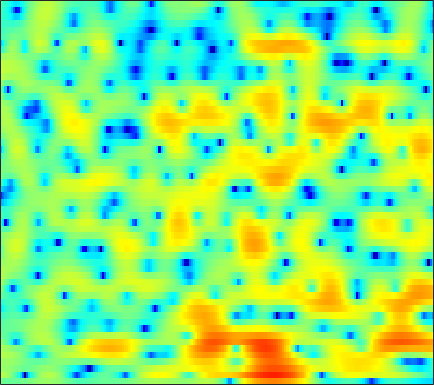

The file beside this chart, header and first rows:
-1.0445, -1.1856, -1.3107, -1.3769, -1.3979, -1.3793, -1.3162, -1.2508, -1.1249, -0.97112, -0.79602, -0.656, -0.44092, -0.1997, -0.0048314, 0.25799, 0.53452, 0.71758, 0.92999, 1.1029, 1.2216, 1.2811, 1.3064, 1.2564
2.915, 2.622, 2.121, 1.461, 0.8415, -0.1948, -1.546, -2.852, -5.178, -8.656, -15.02, -30.06, -15.28, -8.613, -5.742, -3.086, -1.209, -0.1371, 0.9634, 1.753, 2.286, 2.53, 2.662, 2.588
1.09, 1.151, 1.123, 0.9752, 0.7984, 0.4869, 0.1127, -0.1933, -0.6009, -0.9489, -1.212, -1.316, -1.313, -1.157, -0.955, -0.6194, -0.2477, 0.02633, 0.3659, 0.6449, 0.8401, 0.9248, 0.945, 0.8483
1.165, 1.297, 1.374, 1.349, 1.274, 1.106, 0.879, 0.666, 0.3452, -0.002897, -0.3665, -0.6444, -0.9956, -1.309, -1.506, -1.693, -1.774, -1.757, -1.625, -1.391, -1.086, -0.8328, -0.4922, -0.1748
2.424, 2.453, 2.421, 2.309, 2.165, 1.909, 1.567, 1.252, 0.7318, 0.1053, -0.6675, -1.372, -2.517, -3.965, -5.321, -7.522, -9.997, -11.26, -10.49, -7.944, -5.455, -3.904, -2.222, -0.9146
1.95, 1.866, 1.613, 1.251, 0.9259, 0.4743, 0.05111, -0.1969, -0.4584, -0.6522, -0.8602, -1.059, -1.456, -2.055, -2.637, -3.488, -4.242, -4.489, -4.133, -3.144, -1.904, -1.016, -0.0004313, 0.7864
0.304, -0.06302, -0.9568, -2.434, -4.037, -7.08, -11.45, -13.93, -10.53, -6.378, -3.567, -2.073, -0.6199, 0.3927, 0.9447, 1.502, 1.912, 2.16, 2.443, 2.681, 2.853, 2.907, 2.866, 2.648
-1.223, -1.378, -1.803, -2.456, -3.042, -3.85, -4.426, -4.523, -4.057, -3.071, -1.886, -1.025, -0.0009031, 0.8595, 1.396, 1.975, 2.396, 2.62, 2.796, 2.836, 2.736, 2.567, 2.204, 1.66
-1.862, -1.706, -1.566, -1.472, -1.43, -1.377, -1.261, -1.116, -0.8411, -0.4921, -0.07714, 0.2506, 0.7053, 1.141, 1.443, 1.788, 2.052, 2.192, 2.28, 2.243, 2.068, 1.845, 1.4, 0.7856
-2.546, -2.246, -1.907, -1.622, -1.437, -1.221, -1.042, -0.9137, -0.7398, -0.5397, -0.2967, -0.08424, 0.2591, 0.647, 0.9496, 1.347, 1.704, 1.936, 2.161, 2.272, 2.239, 2.112, 1.793, 1.295
-4.252, -3.724, -3.115, -2.622, -2.358, -2.164, -2.156, -2.268, -2.536, -2.862, -3.101, -3.111, -2.77, -2.051, -1.338, -0.3005, 0.6866, 1.344, 2.052, 2.571, 2.893, 2.997, 2.961, 2.742
-7.871, -6.187, -4.619, -3.632, -3.218, -3.032, -3.316, -3.841, -5.095, -7.22, -10.91, -15.85, -18.41, -10.08, -6.351, -2.99, -0.6362, 0.6828, 2.002, 2.911, 3.495, 3.747, 3.861, 3.75
-5.5, -4.675, -3.789, -3.192, -2.943, -2.874, -3.004, -3.231, -3.692, -4.304, -4.876, -5.081, -4.71, -3.565, -2.399, -0.7742, 0.6838, 1.607, 2.592, 3.292, 3.696, 3.814, 3.732, 3.363
-1.656, -2.075, -2.696, -3.382, -3.849, -4.259, -4.274, -4.017, -3.466, -2.801, -2.09, -1.543, -0.7928, -0.04454, 0.5345, 1.315, 2.039, 2.514, 3.044, 3.419, 3.615, 3.616, 3.375, 2.816
-0.02992, -1.236, -3.414, -6.59, -10.04, -17.55, -15.6, -10.6, -6.606, -4.142, -2.5, -1.62, -0.7718, -0.1462, 0.2119, 0.6284, 1.003, 1.308, 1.731, 2.156, 2.538, 2.766, 2.927, 2.896
1.706, 0.8084, -0.5789, -2.145, -3.287, -4.374, -4.566, -4.188, -3.373, -2.592, -2.087, -1.927, -2.016, -2.422, -2.914, -3.74, -4.419, -4.526, -3.887, -2.594, -1.141, -0.1424, 0.9863, 1.848
2.688, 2.328, 1.811, 1.267, 0.8771, 0.4388, 0.07747, -0.1575, -0.4503, -0.8061, -1.319, -1.856, -2.867, -4.385, -5.987, -9.149, -14.79, -22.1, -14.86, -8.684, -5.096, -3.202, -1.3, 0.1063
2.257, 2.207, 2.109, 1.972, 1.841, 1.618, 1.33, 1.081, 0.6761, 0.1672, -0.4614, -1.02, -1.901, -2.919, -3.705, -4.731, -5.521, -5.765, -5.511, -4.739, -3.688, -2.854, -1.787, -0.8367
1.066, 1.359, 1.693, 1.96, 2.089, 2.145, 2.08, 1.94, 1.63, 1.189, 0.6262, 0.1267, -0.6023, -1.36, -1.925, -2.588, -3.078, -3.308, -3.405, -3.246, -2.907, -2.565, -2.045, -1.511
-0.8282, 0.1866, 1.328, 2.192, 2.657, 3.076, 3.256, 3.231, 2.999, 2.558, 1.896, 1.273, 0.2823, -0.8502, -1.783, -2.998, -4.007, -4.54, -4.799, -4.594, -4.108, -3.687, -3.148, -2.669
-2.164, -0.313, 1.533, 2.832, 3.539, 4.179, 4.489, 4.533, 4.348, 3.857, 3.057, 2.234, 0.7717, -1.179, -3.051, -6.392, -11.14, -14.99, -13.63, -9.661, -7.127, -5.989, -5.17, -4.924
-0.3493, 0.6944, 1.88, 2.862, 3.458, 4.027, 4.357, 4.451, 4.349, 3.965, 3.296, 2.577, 1.32, -0.3016, -1.789, -4.071, -6.352, -7.604, -7.86, -7.028, -6.175, -5.851, -6.031, -7.087
-0.007504, 0.3569, 0.8898, 1.45, 1.885, 2.428, 2.89, 3.128, 3.255, 3.164, 2.814, 2.396, 1.653, 0.717, -0.03706, -1.022, -1.928, -2.422, -2.869, -3.108, -3.247, -3.362, -3.666, -4.19
-1.928, -2.539, -2.911, -2.475, -1.71, -0.4168, 0.7903, 1.507, 2.174, 2.483, 2.437, 2.194, 1.591, 0.7272, -0.03218, -1.118, -2.068, -2.536, -2.735, -2.458, -1.931, -1.506, -0.9889, -0.5903
-5.075, -8.909, -21.89, -13.73, -7.631, -3.299, -0.6814, 0.6297, 1.816, 2.415, 2.528, 2.294, 1.537, 0.2353, -1.225, -4.036, -8.237, -12.02, -10.46, -5.803, -2.641, -1.005, 0.5647, 1.624
-2.704, -3.61, -4.25, -3.955, -3.241, -1.91, -0.6152, 0.2379, 1.105, 1.646, 1.84, 1.732, 1.251, 0.3576, -0.6008, -2.195, -3.913, -4.754, -4.421, -2.794, -0.9919, 0.1599, 1.337, 2.136
-4.189, -4.356, -4.269, -3.828, -3.323, -2.519, -1.675, -1.057, -0.3403, 0.2424, 0.6367, 0.8128, 0.8839, 0.7779, 0.6386, 0.3973, 0.2327, 0.1911, 0.3323, 0.6612, 1.095, 1.429, 1.82, 2.059
-11.07, -10.2, -8.675, -7.214, -6.177, -4.934, -3.776, -2.98, -2.007, -1.166, -0.4677, -0.0363, 0.4094, 0.7297, 0.8937, 1.047, 1.16, 1.25, 1.379, 1.528, 1.697, 1.825, 1.973, 2.063
-18.1, -14.95, -12.18, -10.3, -9.129, -7.703, -6.196, -5.083, -3.653, -2.372, -1.303, -0.6371, 0.04734, 0.5376, 0.7766, 0.9903, 1.075, 1.099, 1.117, 1.151, 1.247, 1.369, 1.571, 1.814
-8.862, -9.748, -11.07, -12.63, -13.58, -12.67, -9.607, -7.278, -4.601, -2.555, -1.019, -0.178, 0.6032, 1.034, 1.155, 1.075, 0.7604, 0.4047, -0.1231, -0.5405, -0.6611, -0.4798, 0.09048, 0.8686
-3.453, -4.732, -6.904, -9.786, -11.86, -11.46, -7.698, -5.113, -2.416, -0.4741, 0.9018, 1.599, 2.161, 2.288, 2.117, 1.462, 0.3177, -0.9547, -3.344, -6.666, -9.296, -7.997, -4.372, -1.458
-0.4704, -0.9501, -1.504, -1.9, -1.983, -1.716, -1.055, -0.3898, 0.5283, 1.355, 1.968, 2.273, 2.419, 2.261, 1.913, 1.137, -0.07427, -1.284, -3.389, -5.825, -7.337, -6.716, -4.455, -2.265
-0.4178, -0.3682, -0.2154, -0.001285, 0.191, 0.5332, 0.8988, 1.2, 1.544, 1.827, 1.978, 2, 1.863, 1.569, 1.238, 0.6943, 0.01134, -0.5236, -1.234, -1.779, -2.071, -2.09, -1.849, -1.483
-1.594, -1.064, -0.3832, 0.307, 0.7826, 1.351, 1.816, 2.077, 2.294, 2.357, 2.263, 2.073, 1.703, 1.212, 0.809, 0.2339, -0.2926, -0.6236, -0.9245, -1.105, -1.161, -1.151, -1.144, -1.165
-4.14, -2.856, -1.173, 0.3063, 1.26, 2.231, 2.928, 3.239, 3.439, 3.338, 2.97, 2.515, 1.703, 0.6551, -0.2311, -1.423, -2.332, -2.699, -2.649, -2.195, -1.585, -1.155, -0.7614, -0.626
-9.957, -5.827, -2.136, 0.3626, 1.745, 3.047, 3.864, 4.211, 4.325, 4.072, 3.425, 2.691, 1.282, -0.7121, -2.745, -6.488, -11.98, -14.46, -9.845, -5.77, -3.217, -1.932, -0.7237, -0.05345
-4.592, -2.982, -0.9369, 0.7466, 1.708, 2.693, 3.268, 3.484, 3.431, 3.059, 2.348, 1.569, 0.2039, -1.537, -3.109, -5.512, -7.63, -8.314, -7.53, -5.816, -4.174, -3.117, -1.928, -0.947
-0.8061, -0.1677, 0.731, 1.498, 1.935, 2.335, 2.492, 2.425, 2.149, 1.619, 0.8979, 0.2258, -0.8047, -1.925, -2.809, -3.886, -4.861, -5.384, -5.87, -5.988, -5.747, -5.257, -4.305, -3.06
0.8998, 1.451, 1.983, 2.329, 2.467, 2.394, 2.098, 1.711, 1.044, 0.2146, -0.7276, -1.432, -2.364, -3.297, -3.949, -4.846, -5.832, -6.682, -8.004, -9.808, -11.86, -12.68, -10.7, -7.083
1.618, 2.182, 2.579, 2.646, 2.495, 1.991, 1.162, 0.3436, -1.059, -2.667, -4.352, -5.512, -6.649, -7.253, -7.455, -7.689, -7.954, -8.328, -9.191, -10.67, -12.9, -13.89, -11.31, -6.958
1.883, 2.224, 2.382, 2.192, 1.775, 0.925, -0.358, -1.662, -3.991, -7.245, -11.8, -16.62, -20.83, -16.69, -14.33, -12.48, -11.16, -10.35, -9.376, -8.286, -7.074, -5.998, -4.29, -2.383
2.132, 2.12, 1.929, 1.5, 1.022, 0.1267, -1.101, -2.306, -4.314, -6.891, -9.987, -12.4, -14.56, -15.33, -15.76, -16.74, -17.58, -16.13, -12.44, -8.946, -6.06, -4.236, -2.168, -0.3679
1.876, 1.48, 0.8862, 0.3065, -0.06514, -0.5946, -1.197, -1.726, -2.616, -3.708, -4.994, -6.066, -7.549, -9.244, -10.8, -13.4, -15.37, -14.13, -10.29, -6.785, -4.021, -2.337, -0.4987, 0.979
0.2693, -1.049, -2.806, -3.842, -3.844, -3.057, -2.141, -1.621, -1.235, -1.191, -1.421, -1.71, -2.272, -2.865, -3.288, -3.69, -3.727, -3.426, -2.635, -1.584, -0.4531, 0.3241, 1.272, 2.057
-1.094, -3.784, -9.687, -21.74, -12.43, -6.029, -2.836, -1.37, -0.1151, 0.5947, 0.9432, 1.034, 0.9966, 0.8566, 0.731, 0.5947, 0.5263, 0.5505, 0.6919, 0.9242, 1.205, 1.432, 1.695, 1.868
1.175, 0.1453, -1.076, -1.719, -1.661, -0.9758, -0.07435, 0.5549, 1.238, 1.699, 1.939, 1.984, 1.926, 1.724, 1.511, 1.172, 0.8122, 0.5409, 0.2127, -0.03319, -0.1895, -0.2315, -0.2613, -0.3241
2.93, 2.605, 2.233, 1.986, 1.902, 1.909, 2.004, 2.096, 2.178, 2.187, 2.08, 1.917, 1.569, 1.074, 0.5949, -0.1891, -1.126, -1.909, -2.986, -3.932, -4.491, -4.59, -4.323, -3.863
3.548, 3.439, 3.278, 3.127, 3.035, 2.909, 2.787, 2.681, 2.497, 2.245, 1.91, 1.594, 1.035, 0.3086, -0.3916, -1.591, -3.223, -4.823, -7.673, -11.72, -15.78, -14.53, -10.45, -7.522
3.218, 3.155, 3.084, 3.015, 2.955, 2.828, 2.636, 2.452, 2.144, 1.78, 1.383, 1.062, 0.5845, -0.006626, -0.5472, -1.501, -2.815, -4.092, -6.264, -8.799, -10.53, -10.23, -8.318, -6.301
1.483, 1.463, 1.656, 1.923, 2.066, 2.115, 1.913, 1.604, 1.048, 0.4017, -0.1584, -0.4188, -0.4669, -0.3357, -0.2353, -0.2297, -0.4213, -0.7221, -1.282, -1.887, -2.36, -2.581, -2.626, -2.501
-4.747, -3.75, -1.55, 0.2321, 1.089, 1.623, 1.485, 0.9092, -0.5554, -2.909, -5.846, -6.841, -4.711, -1.778, -0.1207, 1.408, 2.296, 2.626, 2.72, 2.477, 1.942, 1.386, 0.4193, -0.7624
-9.24, -6.973, -3.398, -1, 0.1399, 0.8998, 0.9426, 0.5033, -0.8086, -2.976, -5.704, -6.551, -4.189, -1.082, 0.7677, 2.521, 3.611, 4.076, 4.282, 4.04, 3.328, 2.459, 0.703, -2
-3.476, -3.156, -2.468, -1.727, -1.245, -0.79, -0.5959, -0.5991, -0.7301, -0.9138, -0.948, -0.7551, -0.1804, 0.675, 1.359, 2.185, 2.8, 3.088, 3.197, 2.982, 2.432, 1.777, 0.6037, -0.8853
-3.777, -3.413, -3.005, -2.655, -2.444, -2.188, -1.969, -1.805, -1.535, -1.203, -0.7639, -0.3654, 0.2307, 0.8711, 1.341, 1.912, 2.365, 2.597, 2.738, 2.67, 2.396, 2.058, 1.464, 0.7483
-4.276, -4.022, -3.875, -3.889, -3.966, -4.091, -4.111, -3.995, -3.622, -2.964, -2.112, -1.408, -0.445, 0.4586, 1.079, 1.794, 2.365, 2.685, 2.966, 3.073, 3.002, 2.843, 2.492, 2.005
-4.15, -4.276, -4.717, -5.501, -6.303, -7.647, -9.014, -9.591, -9.059, -7.248, -5.116, -3.619, -1.872, -0.4092, 0.5098, 1.524, 2.316, 2.776, 3.218, 3.477, 3.558, 3.506, 3.292, 2.912
-3.68, -4.116, -5.003, -6.346, -7.776, -10.54, -15.33, -22.15, -19.24, -11.68, -7.47, -5.245, -2.971, -1.215, -0.1471, 1.022, 1.937, 2.486, 3.04, 3.408, 3.601, 3.627, 3.515, 3.23
-3.005, -3.464, -4.226, -5.148, -5.95, -7.067, -8.015, -8.35, -8.008, -6.848, -5.322, -4.145, -2.674, -1.374, -0.5041, 0.5046, 1.363, 1.91, 2.513, 2.961, 3.241, 3.339, 3.309, 3.1
